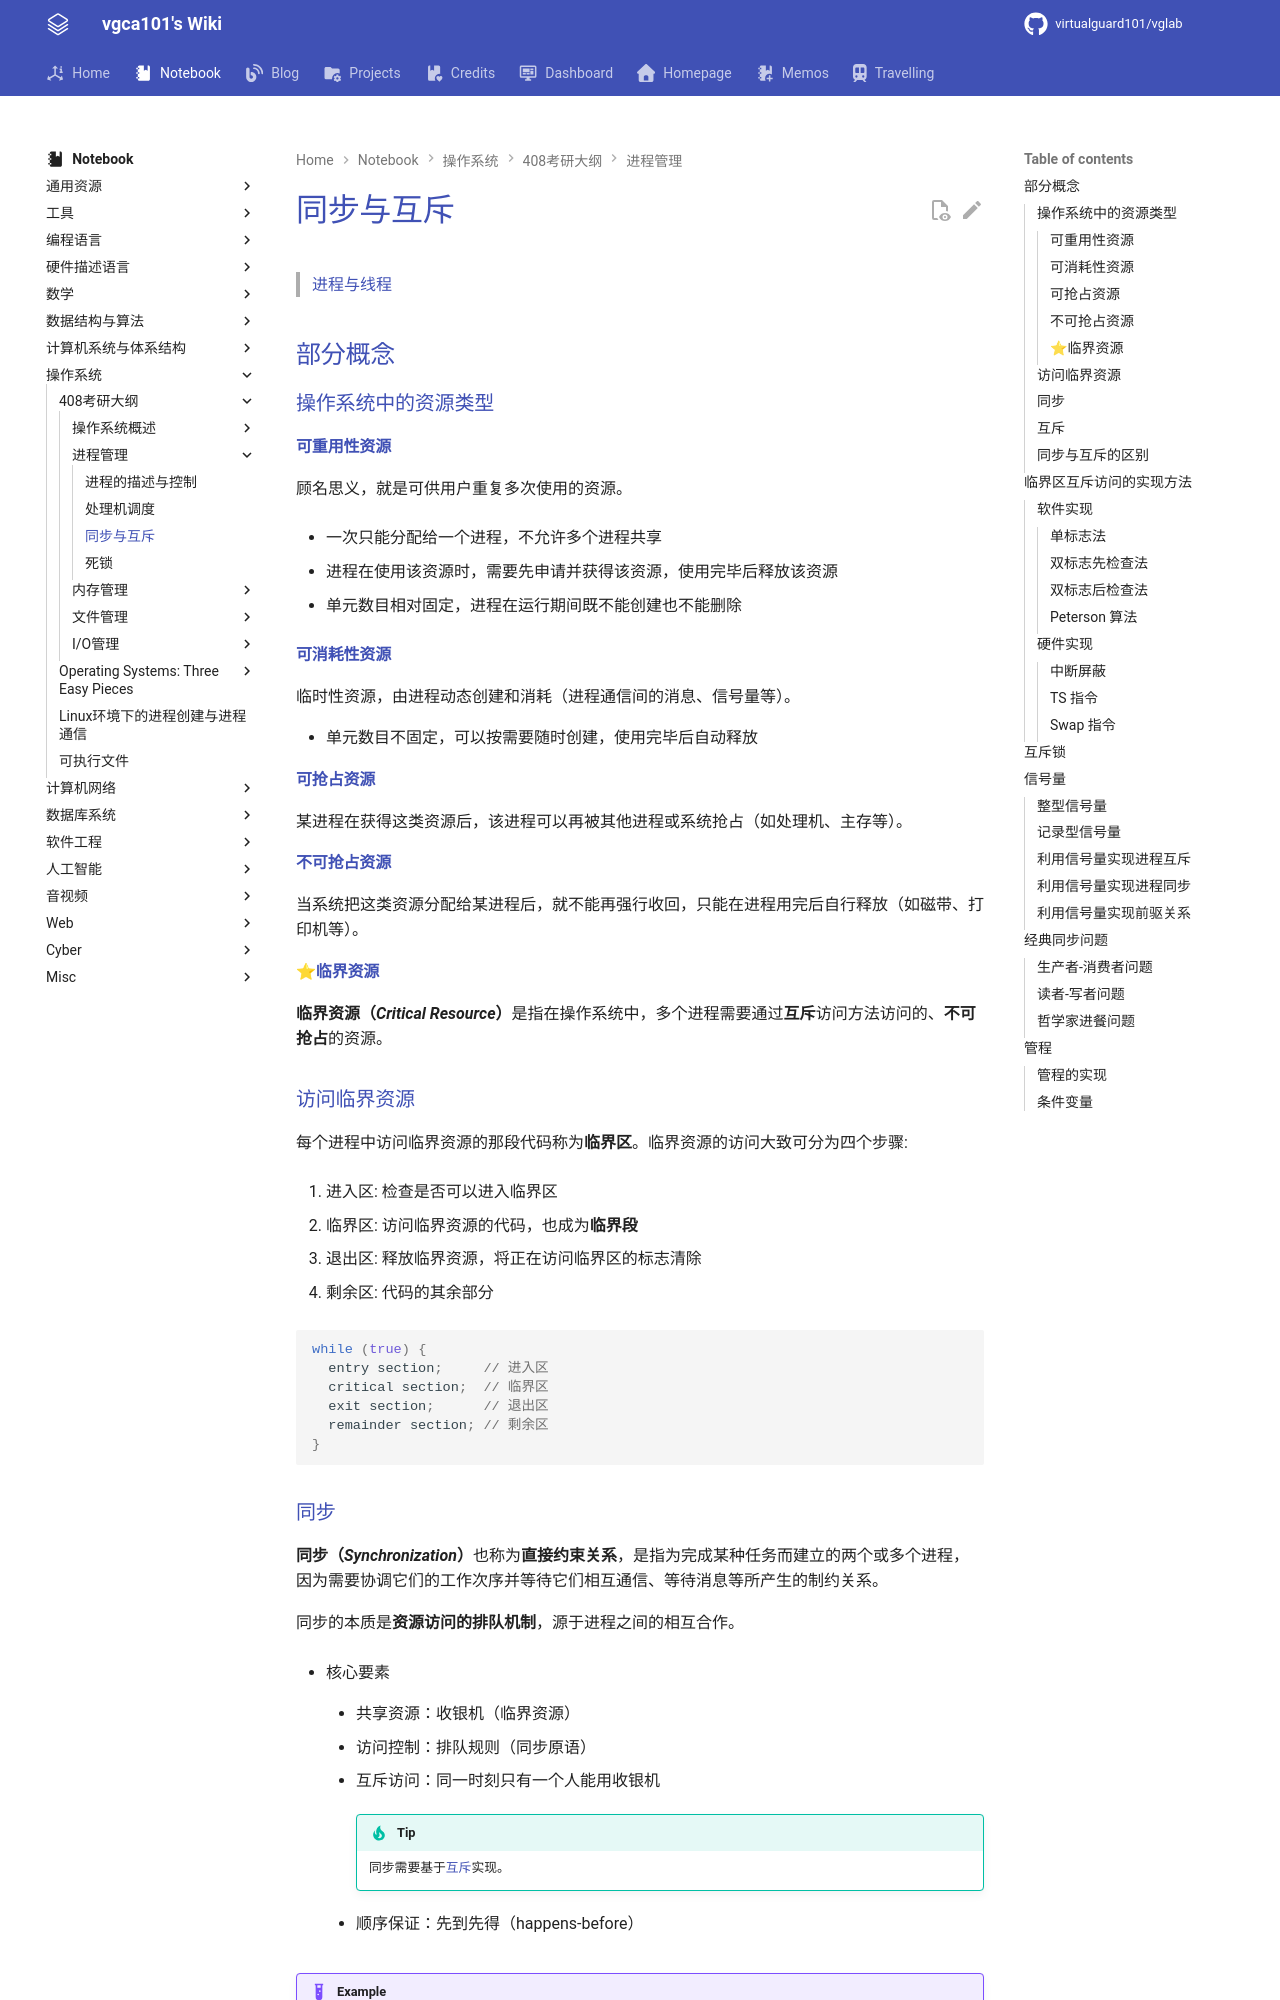

repository: virtualguard101/wiki · page: note/os/408/同步与互斥/index.html · generator: mkdocs

---
date: 2025-10-28 16:42:40
title: 同步与互斥
permalink:
publish: true
tags:
  - 操作系统
  - 考研408
---

# 同步与互斥

> [进程与线程](进程的描述与控制.md)

## 部分概念

### 操作系统中的资源类型

#### 可重用性资源

顾名思义，就是可供用户重复多次使用的资源。

- 一次只能分配给一个进程，不允许多个进程共享

- 进程在使用该资源时，需要先申请并获得该资源，使用完毕后释放该资源

- 单元数目相对固定，进程在运行期间既不能创建也不能删除

#### 可消耗性资源

临时性资源，由进程动态创建和消耗（进程通信间的消息、信号量等）。

- 单元数目不固定，可以按需要随时创建，使用完毕后自动释放

#### 可抢占资源

某进程在获得这类资源后，该进程可以再被其他进程或系统抢占（如处理机、主存等）。

#### 不可抢占资源

当系统把这类资源分配给某进程后，就不能再强行收回，只能在进程用完后自行释放（如磁带、打印机等）。

#### ⭐临界资源

**临界资源（*Critical Resource*）**是指在操作系统中，多个进程需要通过**互斥**访问方法访问的、**不可抢占**的资源。

### 访问临界资源

每个进程中访问临界资源的那段代码称为**临界区**。临界资源的访问大致可分为四个步骤:

1. 进入区: 检查是否可以进入临界区

2. 临界区: 访问临界资源的代码，也成为**临界段**

3. 退出区: 释放临界资源，将正在访问临界区的标志清除

4. 剩余区: 代码的其余部分

```cpp
while (true) {
  entry section;     // 进入区
  critical section;  // 临界区
  exit section;      // 退出区
  remainder section; // 剩余区
}
```
